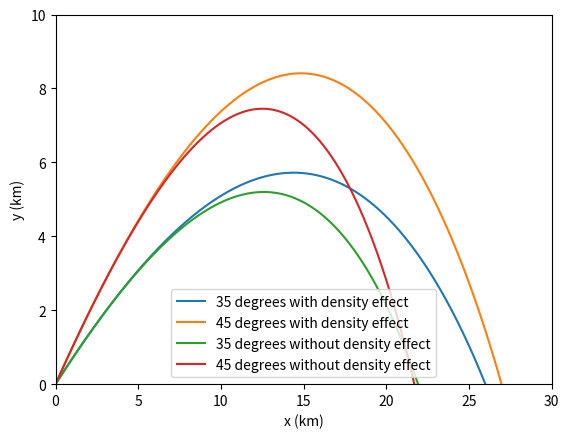

Write the Python code that produced this figure.
import numpy as np
import matplotlib.pyplot as plt

# 定义常量
B2 = 4e-5
m = 1
g = 9.8
a = 6.5e-3
alpha = 2.5
T0 = 300  # 参考温度
rou0 = 1.225  # 参考空气密度

# 定义初始条件
v0 = 700  # 初始速度
theta1 = np.deg2rad(35)  # 发射角度为35度
theta2 = np.deg2rad(45)  # 发射角度为45度

# 定义时间步长和总时间
dt = 0.01
T = 10

# 定义求解函数
def solve_euler(v0, theta, density_effect=True):
    # 初始化变量
    t = [0]
    x = [0]
    y = [0]
    vx = [v0 * np.cos(theta)]
    vy = [v0 * np.sin(theta)]

    # 迭代求解微分方程
    while y[-1] >= 0:
        t.append(t[-1] + dt)
        x.append(x[-1] + vx[-1] * dt)
        y.append(y[-1] + vy[-1] * dt)

        if density_effect:
            rou = (1 - a * y[-1] / T0) ** alpha
            vx.append(vx[-1] - B2 * rou / rou0 * vx[-1] * np.sqrt(vx[-1]**2 + vy[-1]**2) / m * dt)
            vy.append(vy[-1] - g * dt - B2 * rou / rou0 * vy[-1] * np.sqrt(vx[-1]**2 + vy[-1]**2) / m * dt)
        else:
            vx.append(vx[-1] - B2 * vx[-1] * np.sqrt(vx[-1]**2 + vy[-1]**2) / m * dt)
            vy.append(vy[-1] - g * dt - B2 * vy[-1] * np.sqrt(vx[-1]**2 + vy[-1]**2) / m * dt)

    return x, y

# 求解并绘制轨迹曲线
x1, y1 = solve_euler(v0, theta1, True)
x2, y2 = solve_euler(v0, theta2, True)
x3, y3 = solve_euler(v0, theta1, False)
x4, y4 = solve_euler(v0, theta2, False)

# 将单位转换为千米
x1 = np.array(x1) / 1000
y1 = np.array(y1) / 1000
x2 = np.array(x2) / 1000
y2 = np.array(y2) / 1000
x3 = np.array(x3) / 1000
y3 = np.array(y3) / 1000
x4 = np.array(x4) / 1000
y4 = np.array(y4) / 1000

# 设置坐标轴范围
plt.xlim(0, 30)
plt.ylim(0, 10)

plt.plot(x1, y1, label='35 degrees with density effect')
plt.plot(x2, y2, label='45 degrees with density effect')
plt.plot(x3, y3, label='35 degrees without density effect')
plt.plot(x4, y4, label='45 degrees without density effect')
plt.xlabel('x (km)')
plt.ylabel('y (km)')
plt.legend()
plt.show()